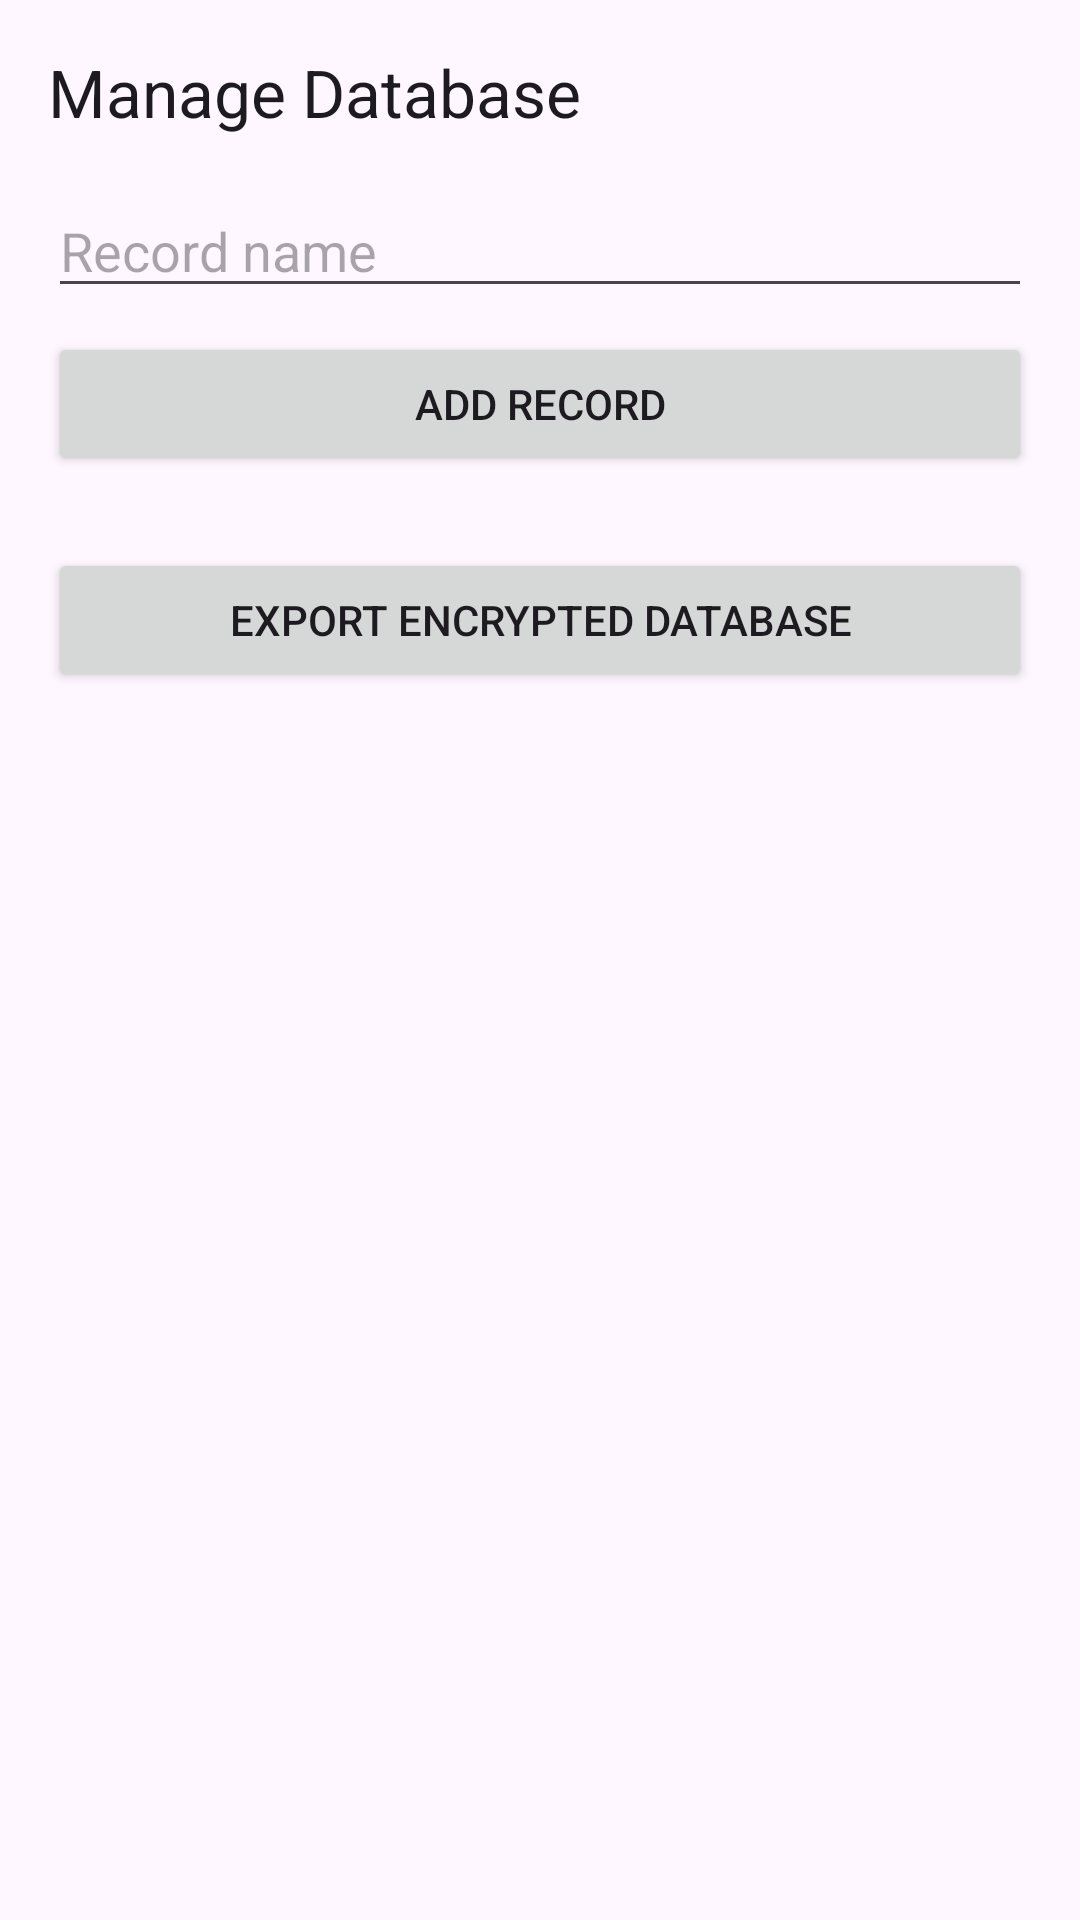

Android layout source for this screen:
<!-- AndroidManifest.xml: application theme Theme.EncryptedRecords -->
<!-- res/layout/activity_management.xml -->
<LinearLayout xmlns:android="http://schemas.android.com/apk/res/android"
    android:layout_width="match_parent"
    android:layout_height="match_parent"
    android:orientation="vertical"
    android:padding="16dp">

    <TextView
        android:layout_width="wrap_content"
        android:layout_height="wrap_content"
        android:text="@string/manage_database"
        android:textAppearance="@style/TextAppearance.Material3.TitleLarge" />

    <EditText
        android:id="@+id/recordNameInput"
        android:layout_width="match_parent"
        android:layout_height="wrap_content"
        android:layout_marginTop="16dp"
        android:hint="@string/record_name" />

    <Button
        android:id="@+id/addRecordButton"
        android:layout_width="match_parent"
        android:layout_height="wrap_content"
        android:layout_marginTop="8dp"
        android:text="@string/add_record" />

    <Button
        android:id="@+id/exportDatabaseButton"
        android:layout_width="match_parent"
        android:layout_height="wrap_content"
        android:layout_marginTop="24dp"
        android:text="@string/export_database" />
</LinearLayout>
<!-- resources referenced by this layout -->
<resources>
  <string name="add_record">Add Record</string>
  <string name="export_database">Export Encrypted Database</string>
  <string name="manage_database">Manage Database</string>
  <string name="record_name">Record name</string>
  <style name="Theme.EncryptedRecords" parent="Theme.Material3.DayNight.NoActionBar">
          <item name="android:statusBarColor">?attr/colorSurface</item>
          <item name="android:navigationBarColor">?attr/colorSurface</item>
      </style>
</resources>
